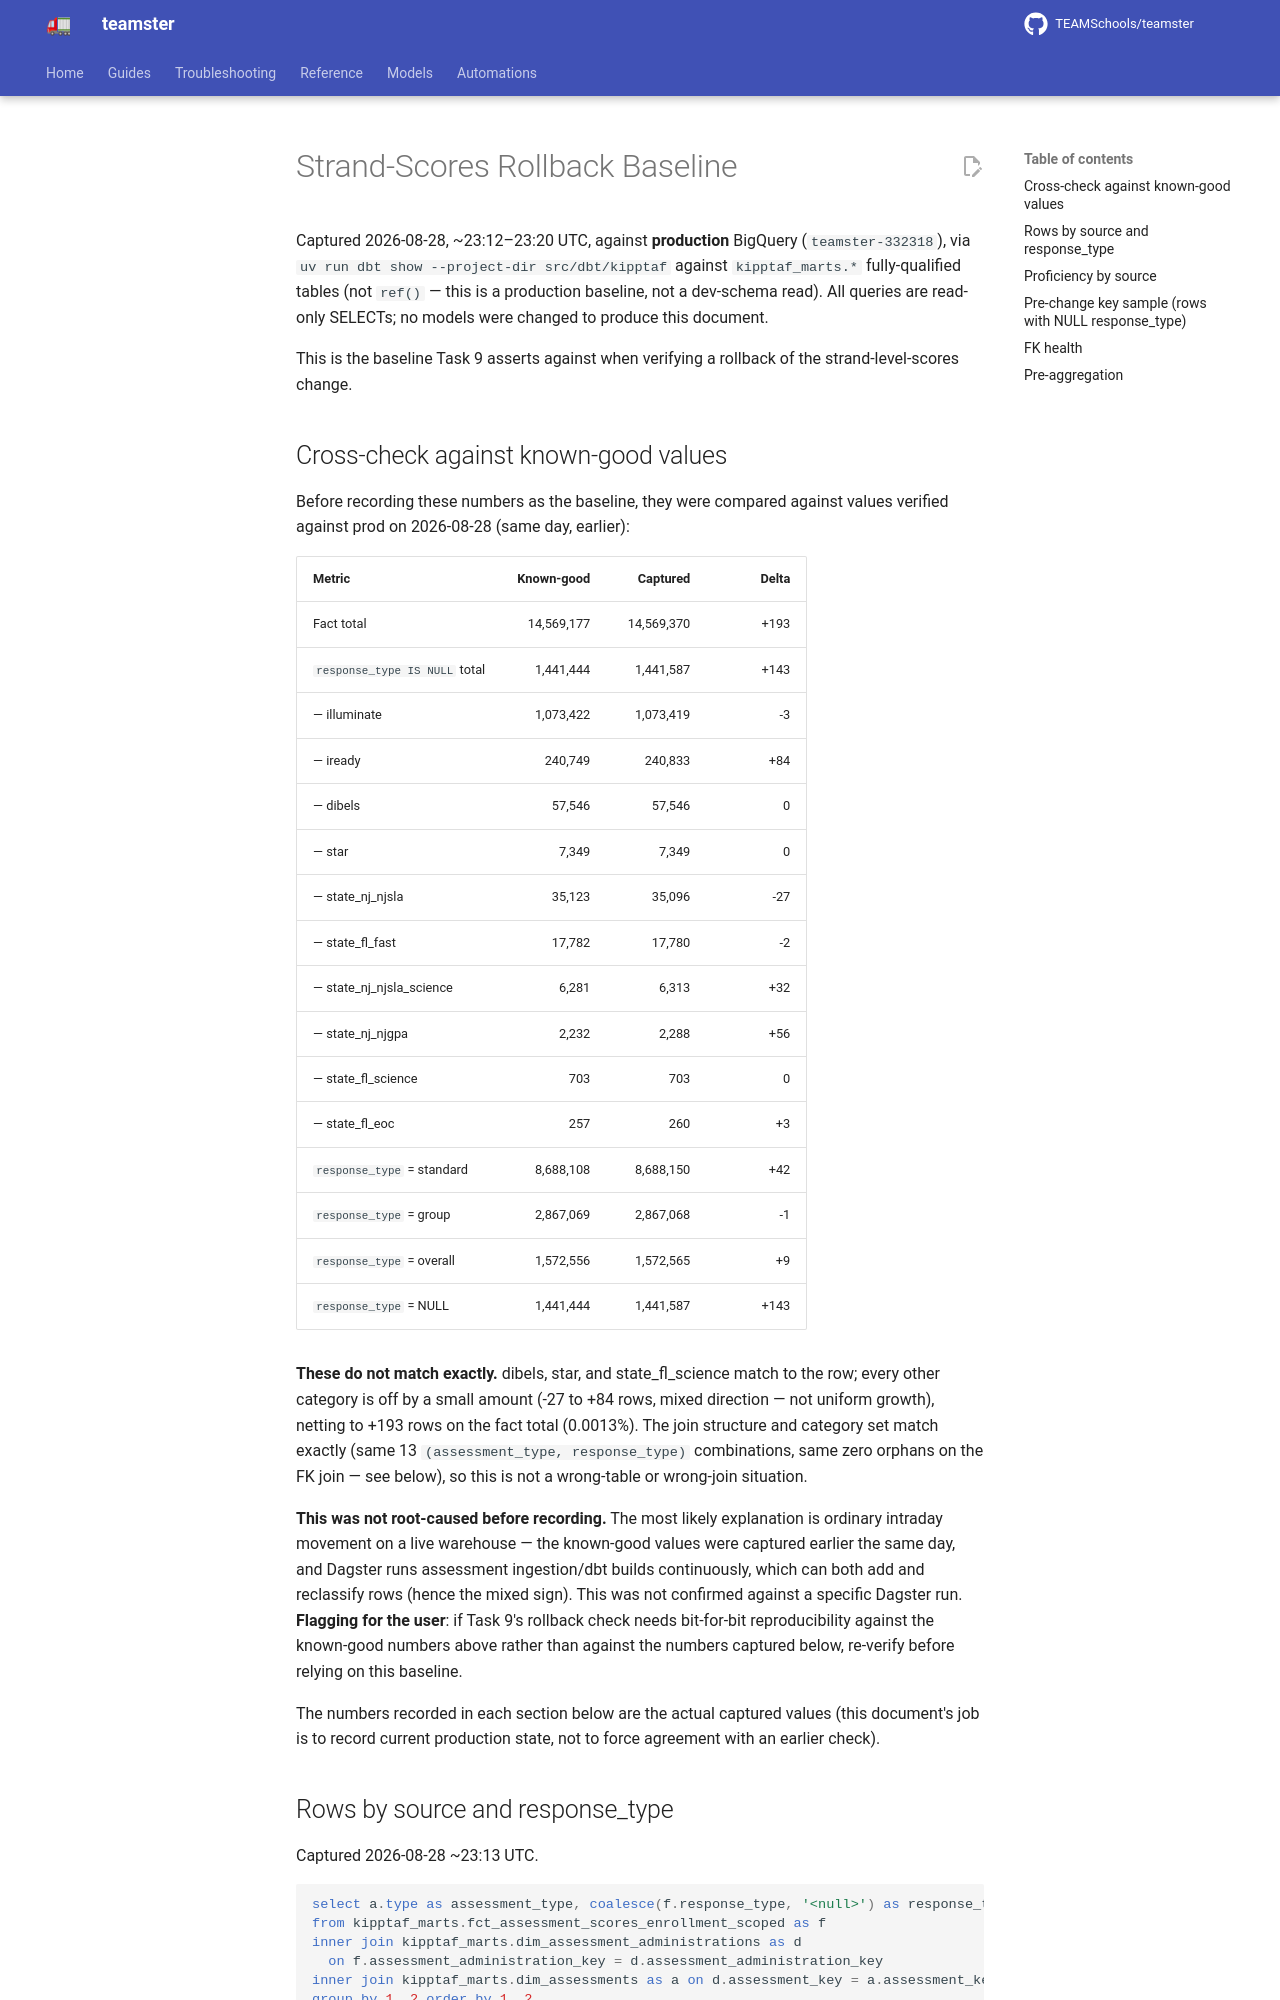

repository: TEAMSchools/teamster · page: superpowers/plans/2026-08-28-strand-scores-baseline/index.html · generator: mkdocs

# Strand-Scores Rollback Baseline

Captured 2026-08-28, ~23:12–23:20 UTC, against **production** BigQuery
(`teamster-332318`), via `uv run dbt show --project-dir src/dbt/kipptaf` against
`kipptaf_marts.*` fully-qualified tables (not `ref()` — this is a production
baseline, not a dev-schema read). All queries are read-only SELECTs; no models
were changed to produce this document.

This is the baseline Task 9 asserts against when verifying a rollback of the
strand-level-scores change.

## Cross-check against known-good values

Before recording these numbers as the baseline, they were compared against
values verified against prod on 2026-08-28 (same day, earlier):

| Metric                        | Known-good |   Captured | Delta |
| ----------------------------- | ---------: | ---------: | ----: |
| Fact total                    | 14,569,177 | 14,569,370 |  +193 |
| `response_type IS NULL` total |  1,441,444 |  1,441,587 |  +143 |
| — illuminate                  |  1,073,422 |  1,073,419 |    -3 |
| — iready                      |    240,749 |    240,833 |   +84 |
| — dibels                      |     57,546 |     57,546 |     0 |
| — star                        |      7,349 |      7,349 |     0 |
| — state_nj_njsla              |     35,123 |     35,096 |   -27 |
| — state_fl_fast               |     17,782 |     17,780 |    -2 |
| — state_nj_njsla_science      |      6,281 |      6,313 |   +32 |
| — state_nj_njgpa              |      2,232 |      2,288 |   +56 |
| — state_fl_science            |        703 |        703 |     0 |
| — state_fl_eoc                |        257 |        260 |    +3 |
| `response_type` = standard    |  8,688,108 |  8,688,150 |   +42 |
| `response_type` = group       |  2,867,069 |  2,867,068 |    -1 |
| `response_type` = overall     |  1,572,556 |  1,572,565 |    +9 |
| `response_type` = NULL        |  1,441,444 |  1,441,587 |  +143 |

**These do not match exactly.** dibels, star, and state_fl_science match to the
row; every other category is off by a small amount (-27 to +84 rows, mixed
direction — not uniform growth), netting to +193 rows on the fact total
(0.0013%). The join structure and category set match exactly (same 13
`(assessment_type, response_type)` combinations, same zero orphans on the FK
join — see below), so this is not a wrong-table or wrong-join situation.

**This was not root-caused before recording.** The most likely explanation is
ordinary intraday movement on a live warehouse — the known-good values were
captured earlier the same day, and Dagster runs assessment ingestion/dbt builds
continuously, which can both add and reclassify rows (hence the mixed sign).
This was not confirmed against a specific Dagster run. **Flagging for the
user**: if Task 9's rollback check needs bit-for-bit reproducibility against the
known-good numbers above rather than against the numbers captured below,
re-verify before relying on this baseline.

The numbers recorded in each section below are the actual captured values (this
document's job is to record current production state, not to force agreement
with an earlier check).
